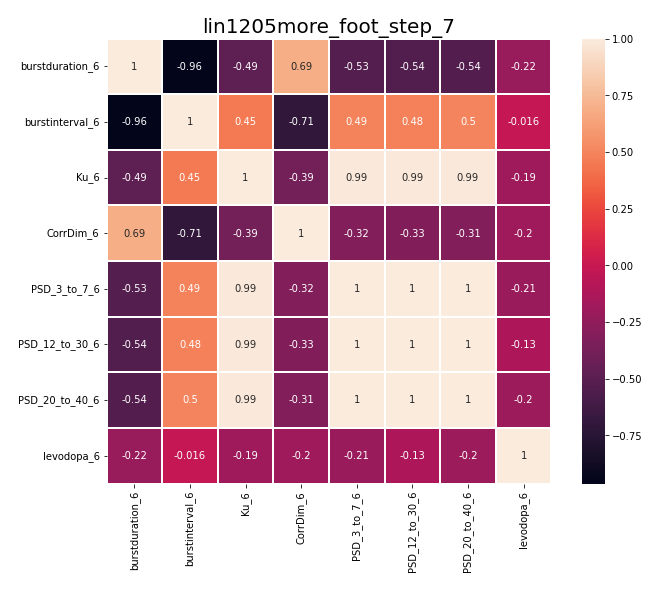

The table this chart was drawn from, first rows:
, burstduration_6, burstinterval_6, Ku_6, CorrDim_6, PSD_3_to_7_6, PSD_12_to_30_6, PSD_20_to_40_6, levodopa_6
burstduration_6, 1.0, -0.9632, -0.4877, 0.6931, -0.5306, -0.5419, -0.5356, -0.2184
burstinterval_6, -0.9632, 1.0, 0.4509, -0.7072, 0.4938, 0.4829, 0.4951, -0.01589
Ku_6, -0.4877, 0.4509, 1.0, -0.3852, 0.9888, 0.9876, 0.9872, -0.1895
CorrDim_6, 0.6931, -0.7072, -0.3852, 1.0, -0.3163, -0.3262, -0.3115, -0.1962
PSD_3_to_7_6, -0.5306, 0.4938, 0.9888, -0.3163, 1.0, 0.9963, 0.9998, -0.2087
PSD_12_to_30_6, -0.5419, 0.4829, 0.9876, -0.3262, 0.9963, 1.0, 0.9972, -0.1261
PSD_20_to_40_6, -0.5356, 0.4951, 0.9872, -0.3115, 0.9998, 0.9972, 1.0, -0.1966
levodopa_6, -0.2184, -0.01589, -0.1895, -0.1962, -0.2087, -0.1261, -0.1966, 1.0
